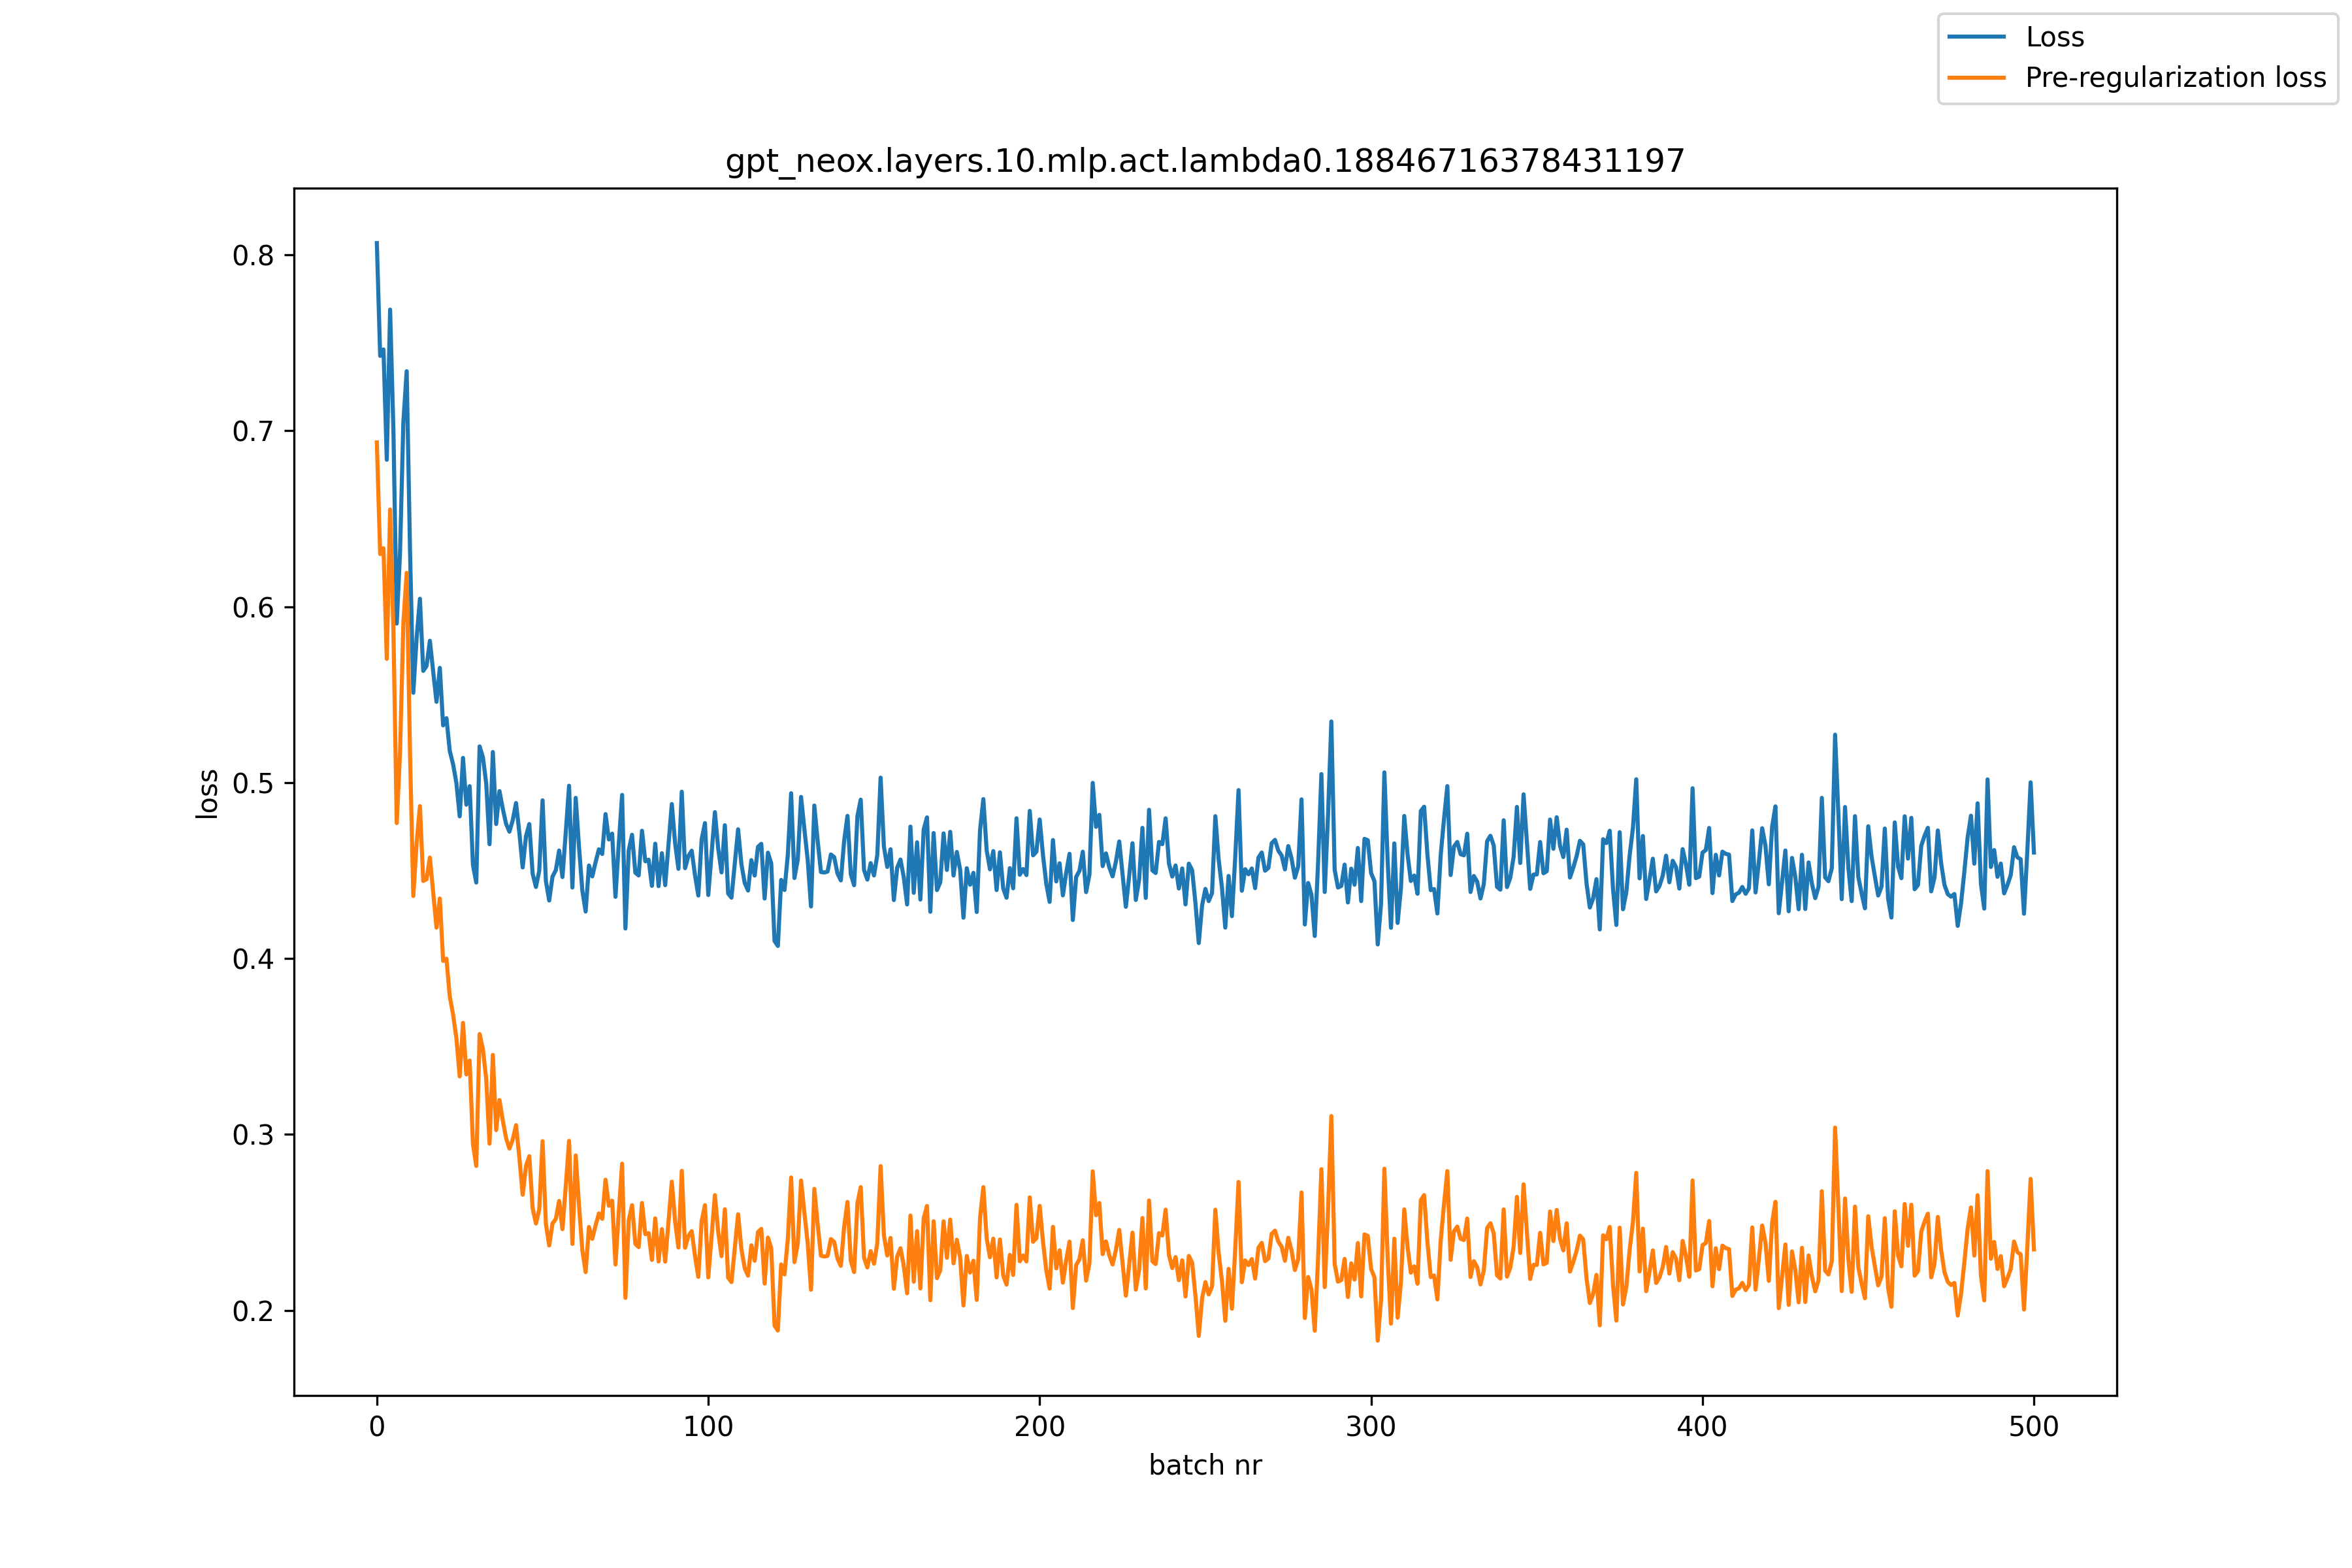

Values plotted in this chart, from the file beside it:
, loss, pre_reg_loss
0, 0.8067, 0.6934
1, 0.7426, 0.63
2, 0.7463, 0.6332
3, 0.6835, 0.5704
4, 0.7689, 0.6552
5, 0.7001, 0.5865
6, 0.5904, 0.477
7, 0.6311, 0.5173
8, 0.7051, 0.5909
9, 0.7339, 0.6192
10, 0.6328, 0.5179
11, 0.5511, 0.4355
12, 0.5822, 0.4656
13, 0.6045, 0.4866
14, 0.5635, 0.4441
15, 0.5663, 0.4451
16, 0.5807, 0.4574
17, 0.563, 0.4373
18, 0.5459, 0.4176
19, 0.5653, 0.4341
20, 0.5326, 0.3986
21, 0.5366, 0.3999
22, 0.518, 0.3785
23, 0.5105, 0.3682
24, 0.4998, 0.3547
25, 0.4808, 0.333
26, 0.514, 0.3634
27, 0.4874, 0.3341
28, 0.498, 0.342
29, 0.4531, 0.2945
30, 0.4432, 0.2821
31, 0.5206, 0.357
32, 0.5144, 0.3486
33, 0.4996, 0.3315
34, 0.465, 0.2948
35, 0.5174, 0.3452
36, 0.4764, 0.3024
37, 0.4952, 0.3195
38, 0.4851, 0.3079
39, 0.4765, 0.2978
40, 0.4721, 0.292
41, 0.4786, 0.297
42, 0.4884, 0.3053
43, 0.4715, 0.2869
44, 0.4518, 0.2657
45, 0.4695, 0.282
46, 0.4764, 0.2876
47, 0.4483, 0.2582
48, 0.4407, 0.2494
49, 0.4499, 0.2574
50, 0.4899, 0.2962
51, 0.4441, 0.2492
52, 0.433, 0.2369
53, 0.4466, 0.2494
54, 0.4502, 0.252
55, 0.4614, 0.2622
56, 0.4463, 0.2462
57, 0.4716, 0.2706
58, 0.4982, 0.2963
59, 0.4404, 0.2377
... 441 more rows
